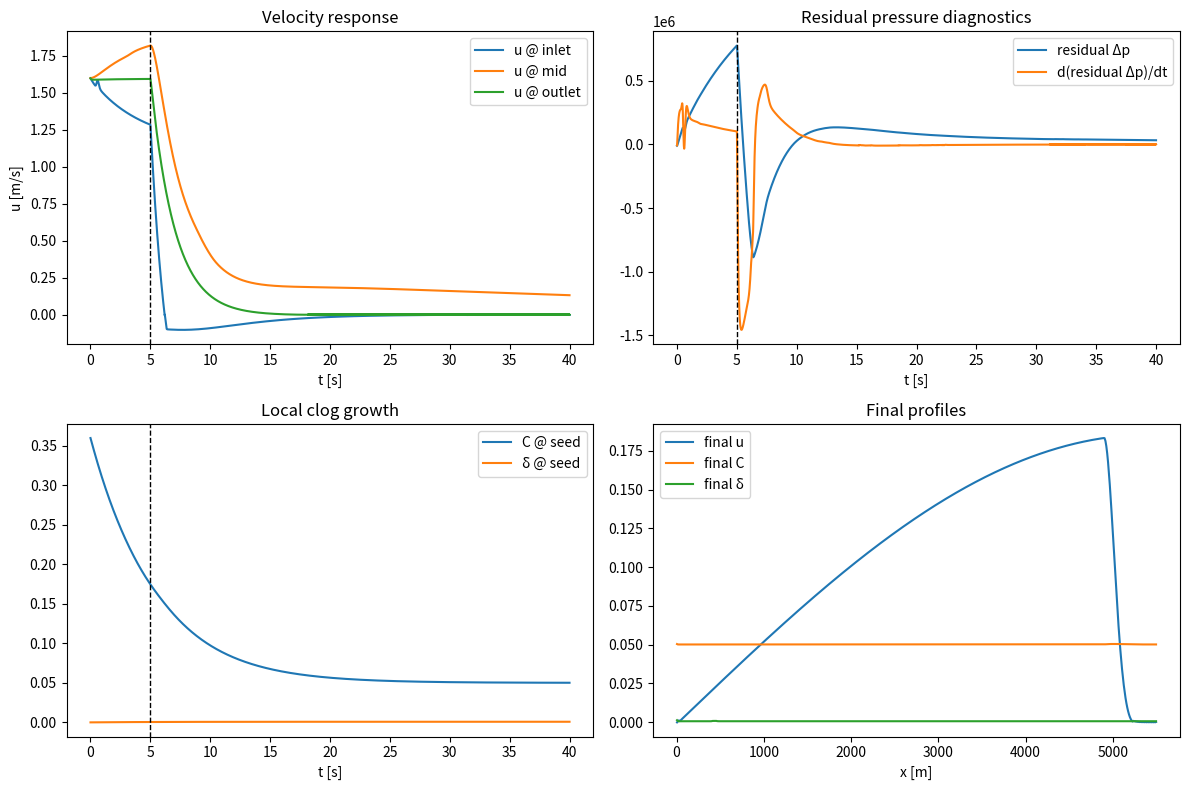

Python code for this plot:

from __future__ import annotations
from dataclasses import dataclass
import numpy as np


@dataclass
class ModelParams:
    # ------------------------
    # Geometry / mesh
    # ------------------------
    L: float = 5500.0
    N: int = 550
    D: float = 0.25  # nominal inner diameter [m]

    # ------------------------
    # Slurry properties
    # ------------------------
    rho_f: float = 1030.0         # carrier fluid density [kg/m3]
    rho_s: float = 2700.0         # representative solid density [kg/m3]
    d_rep: float = 80e-6          # representative coarse particle size [m]
    T: float = 2.0                # deep-sea envelope [degC]

    # ------------------------
    # Acoustic / transient
    # ------------------------
    a_wave: float = 700.0         # effective wave speed [m/s]
    unsteady_damping_beta: float = 2.0  # Rayleigh-like transient damping [1/s]

    # ------------------------
    # Steady operating point
    # ------------------------
    C_inlet: float = 0.28
    u_ss: float = 1.60            # chosen steady velocity [m/s]

    # blackout schedule
    t_blackout: float = 5.0       # [s]
    tau_coastdown: float = 2.0    # [s], exponential decay of pump head
    p_out_dyn: float = 0.0        # outlet dynamic pressure [Pa]

    # ------------------------
    # Herschel-Bulkley envelope
    # ------------------------
    C_ref: float = 0.22
    tau_y_ref: float = 12.0       # Pa
    K_ref: float = 0.45           # Pa s^n
    n_ref: float = 0.55

    a_tau: float = 7.0            # concentration sensitivity
    a_K: float = 3.0
    a_n: float = 0.12
    b_tau_T: float = 0.06         # lower T => higher yield
    b_K_T: float = 0.03
    T_ref: float = 20.0

    # ------------------------
    # Critical-velocity closures
    # ------------------------
    Re_transition: float = 3000.0
    Y_crit: float = 0.20
    hinder_exp: float = 4.65
    slip_sf: float = 1.15
    tau_mob_fac: float = 1.8

    # ------------------------
    # Deposition / erosion
    # ------------------------
    C_eq: float = 0.05
    U_ero: float = 1.8
    k_dep: float = 5.0e-4         # tuned to make clog growth visible in 1D toy model
    k_ero: float = 1.0e-2
    c_dep: float = 0.20
    c_ero: float = 0.03
    delta_max_frac: float = 0.45

    # ------------------------
    # Numerics
    # ------------------------
    t_end: float = 40.0
    cfl: float = 0.40
    dt_max: float = 0.01
    c_art: float = 0.05           # artificial viscosity coefficient
    out_absorb: float = 1.0       # outlet sponge strength
    in_impedance_fac: float = 1.2 # inlet impedance matching
    outlet_relax: float = 0.18
    sponge_n: int = 60
    check_valve: bool = True

    # ------------------------
    # Monitoring section
    # ------------------------
    i_mon0: int = 0
    i_mon1: int = 80

    def __post_init__(self):
        self.dx = self.L / self.N
        self.x = np.linspace(0.5*self.dx, self.L - 0.5*self.dx, self.N)
        self.A0 = 0.25*np.pi*self.D**2
        self.delta_max = self.delta_max_frac * 0.5 * self.D

        # determined from steady initialization
        self.p_in0: float | None = None


# ----------------------------
# Material closures
# ----------------------------

def mixture_density(C: np.ndarray, prm: ModelParams) -> np.ndarray:
    return prm.rho_f*(1.0 - C) + prm.rho_s*C


def hb_params(C: np.ndarray, prm: ModelParams):
    tau_y = prm.tau_y_ref * np.exp(
        prm.a_tau*(C - prm.C_ref) + prm.b_tau_T*(prm.T_ref - prm.T)
    )
    K = prm.K_ref * np.exp(
        prm.a_K*(C - prm.C_ref) + prm.b_K_T*(prm.T_ref - prm.T)
    )
    n = np.clip(prm.n_ref - prm.a_n*(C - prm.C_ref), 0.20, 0.95)
    return tau_y, K, n


def effective_diameter(delta: np.ndarray, prm: ModelParams) -> np.ndarray:
    return np.maximum(prm.D - 2.0*delta, 1.0e-4)


def effective_area_ratio(delta: np.ndarray, prm: ModelParams) -> np.ndarray:
    return np.clip((effective_diameter(delta, prm) / prm.D)**2, 1.0e-4, 1.0)


def wall_shear_hb(u_loc: np.ndarray, D_eff: np.ndarray, C: np.ndarray, prm: ModelParams) -> np.ndarray:
    tau_y, K, n = hb_params(C, prm)
    gamma_w = 8.0*np.abs(u_loc) / np.maximum(D_eff, 1.0e-6)
    return tau_y + K*np.power(gamma_w + 1.0e-9, n)


def apparent_viscosity_hb(u_loc: np.ndarray, D_eff: np.ndarray, C: np.ndarray, prm: ModelParams) -> np.ndarray:
    tau_y, K, n = hb_params(C, prm)
    gamma_w = 8.0*np.abs(u_loc) / np.maximum(D_eff, 1.0e-6)
    mu = tau_y/(gamma_w + 1.0e-9) + K*np.power(gamma_w + 1.0e-9, n - 1.0)
    return np.clip(mu, 1.0e-4, 1.0e6)


def u_transition(C: np.ndarray, delta: np.ndarray, prm: ModelParams) -> np.ndarray:
    """
    Crude HB transition-based velocity:
    solve Re_HB(U) ~ Re_transition by fixed-point iteration.
    """
    D_eff = effective_diameter(delta, prm)
    rho = mixture_density(C, prm)
    U = np.full_like(C, 0.30)
    for _ in range(6):
        mu = apparent_viscosity_hb(U, D_eff, C, prm)
        U = prm.Re_transition * mu / np.maximum(rho*D_eff, 1.0e-9)
    return np.clip(U, 1.0e-3, 20.0)


def hindered_settling_velocity(C: np.ndarray, prm: ModelParams) -> np.ndarray:
    """
    Placeholder HB-matrix hindered settling closure.
    Replace with pressurized settling-column calibration when data exist.
    """
    tau_y, K, n = hb_params(C, prm)
    gamma_settle = 1.0
    mu_settle = tau_y/gamma_settle + K*(gamma_settle**(n - 1.0))

    Y = tau_y / np.maximum((prm.rho_s - prm.rho_f)*9.81*prm.d_rep, 1.0e-9)
    trap = np.clip(1.0 - Y/prm.Y_crit, 0.0, 1.0)

    w0 = (prm.rho_s - prm.rho_f)*9.81*(prm.d_rep**2) / np.maximum(18.0*mu_settle, 1.0e-9)
    wh = w0 * np.power(np.clip(1.0 - C, 1.0e-6, 1.0), prm.hinder_exp) * trap
    return np.clip(wh, 0.0, 10.0)


def u_mobilization(C: np.ndarray, delta: np.ndarray, prm: ModelParams) -> np.ndarray:
    D_eff = effective_diameter(delta, prm)
    tau_y, K, n = hb_params(C, prm)
    tau_mob = prm.tau_mob_fac * tau_y
    surplus = np.maximum(tau_mob - tau_y, 0.0)
    gamma_req = np.power(surplus / np.maximum(K, 1.0e-12), 1.0/np.maximum(n, 1.0e-6))
    U = 0.125 * D_eff * gamma_req
    return np.clip(U, 0.0, 20.0)


def critical_transport_velocity(C: np.ndarray, delta: np.ndarray, prm: ModelParams) -> np.ndarray:
    U_tr = u_transition(C, delta, prm)
    U_sl = prm.slip_sf * hindered_settling_velocity(C, prm)
    U_mb = u_mobilization(C, delta, prm)
    return np.maximum.reduce([U_tr, U_sl, U_mb])


# ----------------------------
# Stable steady initialization
# ----------------------------

def initialize_steady_state(prm: ModelParams):
    """
    Build a pressure profile that is exactly consistent with:
    - chosen steady velocity u_ss
    - local HB friction
    - outlet dynamic pressure reference

    This removes the startup shock that v1 produced.
    """
    u = np.full(prm.N, prm.u_ss)
    C = np.full(prm.N, prm.C_inlet)
    delta = np.zeros(prm.N)

    # local concentration seed: "clogging nucleus"
    seed = slice(40, 46)
    C[seed] += 0.08
    C = np.clip(C, 0.0, 0.65)

    D_eff = effective_diameter(delta, prm)
    alpha = effective_area_ratio(delta, prm)
    u_loc = u / alpha
    tau_w = wall_shear_hb(u_loc, D_eff, C, prm)
    dpdx = 4.0*tau_w / np.maximum(D_eff, 1.0e-9)   # dynamic friction gradient [Pa/m]

    p_dyn = np.zeros(prm.N)
    p_dyn[-1] = prm.p_out_dyn
    for i in range(prm.N - 2, -1, -1):
        p_dyn[i] = p_dyn[i + 1] + dpdx[i + 1]*prm.dx

    prm.p_in0 = float(p_dyn[0])
    return p_dyn, u, C, delta


def pump_pressure_target(t: float, prm: ModelParams) -> float:
    if t < prm.t_blackout:
        return prm.p_in0
    return prm.p_in0 * np.exp(-(t - prm.t_blackout)/prm.tau_coastdown)


def quasi_steady_velocity_target(t: float, prm: ModelParams) -> float:
    return prm.u_ss * pump_pressure_target(t, prm) / max(prm.p_in0, 1.0e-9)


# ----------------------------
# Characteristic boundary conditions
# ----------------------------

def inlet_bc(pL: float, uL: float, rhoL: float, t: float, prm: ModelParams):
    """
    Impedance-matched inlet boundary with a pump-pressure target.
    A check-valve option suppresses nonphysical backflow after blackout.
    """
    Z = max(rhoL*prm.a_wave, 1.0e-6)
    w_minus = uL - pL/Z

    p_tgt = pump_pressure_target(t, prm)
    u_ref = quasi_steady_velocity_target(t, prm)
    R = prm.in_impedance_fac * Z

    # p_b = p_tgt - R*(u_b - u_ref)
    # w_minus = u_b - p_b/Z
    u_b = (w_minus + p_tgt/Z + (R/Z)*u_ref) / (1.0 + R/Z)
    p_b = p_tgt - R*(u_b - u_ref)

    if prm.check_valve and (t >= prm.t_blackout) and (u_b < 0.0):
        u_b = 0.0
        p_b = Z*(u_b - w_minus)

    return p_b, u_b


def outlet_bc(pR: float, uR: float, rhoR: float, t: float, prm: ModelParams):
    """
    Approximate non-reflecting outlet:
    outgoing characteristic leaves freely,
    incoming characteristic is tied to a decaying quasi-steady target.
    """
    Z = max(rhoR*prm.a_wave, 1.0e-6)
    w_plus = uR + pR/Z
    u_ref = quasi_steady_velocity_target(t, prm)
    w_minus_bc = u_ref - prm.p_out_dyn/Z

    u_b = 0.5*(w_plus + w_minus_bc)
    p_b = 0.5*Z*(w_plus - w_minus_bc)

    # light impedance damping at outlet
    p_b *= (1.0 - 0.35*prm.out_absorb)
    u_b = (1.0 - prm.outlet_relax)*u_b + prm.outlet_relax*u_ref
    return p_b, u_b


def extend_with_ghosts(p: np.ndarray, u: np.ndarray, C: np.ndarray, rho: np.ndarray, t: float, prm: ModelParams):
    N = prm.N
    p_ext = np.empty(N + 2)
    u_ext = np.empty(N + 2)
    C_ext = np.empty(N + 2)
    rho_ext = np.empty(N + 2)

    p_ext[1:-1] = p
    u_ext[1:-1] = u
    C_ext[1:-1] = C
    rho_ext[1:-1] = rho

    p_ext[0], u_ext[0] = inlet_bc(p[0], u[0], rho[0], t, prm)
    C_ext[0] = prm.C_inlet
    rho_ext[0] = rho[0]

    p_ext[-1], u_ext[-1] = outlet_bc(p[-1], u[-1], rho[-1], t, prm)
    C_ext[-1] = C[-1]
    rho_ext[-1] = rho[-1]
    return p_ext, u_ext, C_ext, rho_ext


# ----------------------------
# Numerical helpers
# ----------------------------

def apply_artificial_viscosity(q: np.ndarray, eps: float) -> np.ndarray:
    qn = q.copy()
    qn[1:-1] += eps * (q[:-2] - 2.0*q[1:-1] + q[2:])
    return qn


# ----------------------------
# Time-marching kernels
# ----------------------------

def acoustic_momentum_step(p: np.ndarray, u: np.ndarray, C: np.ndarray, delta: np.ndarray, dt: float, t: float, prm: ModelParams):
    """
    Acoustic block:
      p_t + rho a^2 u_x = 0
      u_t + (1/rho) p_x = friction + unsteady damping

    Discretization:
    - finite-volume, first-order Rusanov for the acoustic part
    - explicit HB friction
    - explicit unsteady damping surrogate
    - KO/artificial viscosity + outlet sponge
    """
    rho = mixture_density(C, prm)
    D_eff = effective_diameter(delta, prm)
    alpha = effective_area_ratio(delta, prm)
    u_loc = u / alpha

    p_ext, u_ext, _, rho_ext = extend_with_ghosts(p, u, C, rho, t, prm)

    qLp = p_ext[:-1]
    qRp = p_ext[1:]
    qLu = u_ext[:-1]
    qRu = u_ext[1:]
    rho_face = 0.5*(rho_ext[:-1] + rho_ext[1:])
    a = prm.a_wave

    FL0 = rho_face * a*a * qLu
    FR0 = rho_face * a*a * qRu
    FL1 = qLp / np.maximum(rho_face, 1.0e-9)
    FR1 = qRp / np.maximum(rho_face, 1.0e-9)

    # slightly stronger than plain Rusanov to damp standing-wave growth
    smax = 1.15 * (a + np.maximum(np.abs(qLu), np.abs(qRu)))
    flux_p = 0.5*(FL0 + FR0) - 0.5*smax*(qRp - qLp)
    flux_u = 0.5*(FL1 + FR1) - 0.5*smax*(qRu - qLu)

    p_new = p - (dt/prm.dx)*(flux_p[1:] - flux_p[:-1])
    u_new = u - (dt/prm.dx)*(flux_u[1:] - flux_u[:-1])

    # HB friction
    tau_w = wall_shear_hb(u_loc, D_eff, C, prm)
    S_fric = -(4.0*tau_w / np.maximum(rho*D_eff, 1.0e-9)) * np.sign(u_loc)
    u_new += dt * S_fric

    # unresolved transient-friction surrogate: damp toward the quasi-steady backbone
    u_ref = quasi_steady_velocity_target(t, prm)
    u_new += dt * (-prm.unsteady_damping_beta * (u_new - u_ref))

    # artificial viscosity for p and u
    nu_num = prm.c_art * prm.a_wave * prm.dx
    eps = min(nu_num * dt / (prm.dx*prm.dx), 0.20)
    p_new = apply_artificial_viscosity(p_new, eps)
    u_new = apply_artificial_viscosity(u_new, eps)

    # outlet sponge to suppress repeated reflections
    sigma = np.zeros_like(p_new)
    sigma[-prm.sponge_n:] = np.linspace(0.0, 1.0, prm.sponge_n)
    p_new = (1.0 - 0.12*sigma)*p_new + (0.12*sigma)*prm.p_out_dyn
    u_new = (1.0 - 0.18*sigma)*u_new + (0.18*sigma)*u_ref

    return p_new, u_new


def scalar_deposit_step(C: np.ndarray, u: np.ndarray, delta: np.ndarray, dt: float, t: float, prm: ModelParams):
    """
    Suspended concentration transport + deposition / erosion.
    """
    rho = mixture_density(C, prm)
    _, u_ext, C_ext, _ = extend_with_ghosts(np.zeros_like(C), u, C, rho, t, prm)

    # upwind scalar advection
    u_face = 0.5*(u_ext[:-1] + u_ext[1:])
    C_up = np.where(u_face >= 0.0, C_ext[:-1], C_ext[1:])
    F_C = u_face * C_up
    C_adv = C - (dt/prm.dx)*(F_C[1:] - F_C[:-1])
    C_adv = np.clip(C_adv, 0.0, 0.65)

    # deposit / erosion source
    alpha = effective_area_ratio(delta, prm)
    u_loc = np.abs(u) / alpha
    Ucrit = critical_transport_velocity(C_adv, delta, prm)

    dep_drive = np.maximum(Ucrit - u_loc, 0.0) / np.maximum(Ucrit, 1.0e-9)
    ero_drive = np.maximum(u_loc - prm.U_ero, 0.0)

    delta_dot = (
        prm.k_dep * dep_drive * np.maximum(C_adv - prm.C_eq, 0.0)
        - prm.k_ero * ero_drive * delta
    )

    delta_new = np.clip(delta + dt*delta_dot, 0.0, prm.delta_max)

    C_new = (
        C_adv
        - dt * prm.c_dep * dep_drive * np.maximum(C_adv - prm.C_eq, 0.0)
        + dt * prm.c_ero * ero_drive * delta
    )
    C_new = np.clip(C_new, 0.0, 0.65)
    return C_new, delta_new, Ucrit, delta_dot


def stable_dt(u: np.ndarray, delta: np.ndarray, C: np.ndarray, prm: ModelParams) -> float:
    alpha = effective_area_ratio(delta, prm)
    u_loc = np.abs(u) / alpha

    # acoustic CFL
    dt_wave = prm.cfl * prm.dx / max(prm.a_wave + np.max(u_loc), 1.0e-9)

    # scalar advection CFL
    dt_adv = prm.cfl * prm.dx / max(np.max(u_loc), 1.0e-9)

    # deposit-source timescale limiter
    Ucrit = critical_transport_velocity(C, delta, prm)
    dep_drive = np.maximum(Ucrit - u_loc, 0.0) / np.maximum(Ucrit, 1.0e-9)
    delta_dot_est = prm.k_dep * dep_drive * np.maximum(C - prm.C_eq, 0.0)

    if np.any(delta_dot_est > 1.0e-12):
        dt_dep = 0.20*np.min((prm.delta_max - delta[delta_dot_est > 1.0e-12]) / delta_dot_est[delta_dot_est > 1.0e-12])
        dt_dep = max(dt_dep, 1.0e-5)
    else:
        dt_dep = prm.dt_max

    return min(prm.dt_max, dt_wave, dt_adv, dt_dep)


# ----------------------------
# Diagnostics
# ----------------------------

def section_residual_pressure(p: np.ndarray, u: np.ndarray, C: np.ndarray, delta: np.ndarray, prm: ModelParams):
    """
    Dynamic residual section pressure:
      r_dp = measured dynamic section drop - modeled HB friction drop
    """
    i0, i1 = prm.i_mon0, prm.i_mon1
    D_eff = effective_diameter(delta, prm)
    alpha = effective_area_ratio(delta, prm)
    u_loc = np.abs(u[i0:i1+1]) / alpha[i0:i1+1]

    tau_w = wall_shear_hb(u_loc, D_eff[i0:i1+1], C[i0:i1+1], prm)
    p_drop_meas = p[i0] - p[i1]
    dp_fric_model = np.sum((4.0*tau_w / np.maximum(D_eff[i0:i1+1], 1.0e-9)) * prm.dx)

    r_dp = p_drop_meas - dp_fric_model
    return r_dp, p_drop_meas, dp_fric_model


# ----------------------------
# Main driver
# ----------------------------

def run(prm: ModelParams):
    p, u, C, delta = initialize_steady_state(prm)

    t = 0.0
    r_prev, _, _ = section_residual_pressure(p, u, C, delta, prm)
    dres_filt = 0.0
    alpha_filter = 0.95

    hist = {k: [] for k in [
        "t", "u_in", "u_mid", "u_out",
        "resid_dp", "dresid_dt",
        "seed_C", "seed_delta",
        "p_in", "p_out"
    ]}

    while t < prm.t_end:
        dt = stable_dt(u, delta, C, prm)
        if t + dt > prm.t_end:
            dt = prm.t_end - t

        p, u = acoustic_momentum_step(p, u, C, delta, dt, t, prm)
        C, delta, Ucrit, delta_dot = scalar_deposit_step(C, u, delta, dt, t, prm)

        # positivity / clipping
        p = np.nan_to_num(p, nan=0.0, posinf=1.0e8, neginf=-1.0e8)
        u = np.clip(np.nan_to_num(u), -5.0, 5.0)
        C = np.clip(np.nan_to_num(C), 0.0, 0.65)
        delta = np.clip(np.nan_to_num(delta), 0.0, prm.delta_max)

        t += dt

        r_dp, _, _ = section_residual_pressure(p, u, C, delta, prm)
        dres = (r_dp - r_prev) / max(dt, 1.0e-9)
        dres_filt = alpha_filter*dres_filt + (1.0 - alpha_filter)*dres
        r_prev = r_dp

        hist["t"].append(t)
        hist["u_in"].append(u[0])
        hist["u_mid"].append(u[prm.N // 2])
        hist["u_out"].append(u[-1])
        hist["resid_dp"].append(r_dp)
        hist["dresid_dt"].append(dres_filt)
        hist["seed_C"].append(C[42])
        hist["seed_delta"].append(delta[42])
        hist["p_in"].append(p[0])
        hist["p_out"].append(p[-1])

    hist = {k: np.array(v) for k, v in hist.items()}
    state = {
        "x": prm.x.copy(),
        "p": p.copy(),
        "u": u.copy(),
        "C": C.copy(),
        "delta": delta.copy(),
    }
    return hist, state


if __name__ == "__main__":
    prm = ModelParams()
    hist, state = run(prm)

    print("Simulation complete")
    print(f"steady inlet dynamic pressure: {prm.p_in0:.3e} Pa")
    print(f"max |d(residual Δp)/dt|: {np.max(np.abs(hist['dresid_dt'])):.3e} Pa/s")
    print(f"final max deposit thickness: {np.max(state['delta']):.4e} m")
    print(f"final min velocity: {np.min(state['u']):.4f} m/s")
    print(f"final max velocity: {np.max(state['u']):.4f} m/s")

    try:
        import matplotlib.pyplot as plt

        fig, axs = plt.subplots(2, 2, figsize=(12, 8))

        axs[0, 0].plot(hist["t"], hist["u_in"], label="u @ inlet")
        axs[0, 0].plot(hist["t"], hist["u_mid"], label="u @ mid")
        axs[0, 0].plot(hist["t"], hist["u_out"], label="u @ outlet")
        axs[0, 0].axvline(prm.t_blackout, color="k", linestyle="--", linewidth=1)
        axs[0, 0].set_title("Velocity response")
        axs[0, 0].set_xlabel("t [s]")
        axs[0, 0].set_ylabel("u [m/s]")
        axs[0, 0].legend()

        axs[0, 1].plot(hist["t"], hist["resid_dp"], label="residual Δp")
        axs[0, 1].plot(hist["t"], hist["dresid_dt"], label="d(residual Δp)/dt")
        axs[0, 1].axvline(prm.t_blackout, color="k", linestyle="--", linewidth=1)
        axs[0, 1].set_title("Residual pressure diagnostics")
        axs[0, 1].set_xlabel("t [s]")
        axs[0, 1].legend()

        axs[1, 0].plot(hist["t"], hist["seed_C"], label="C @ seed")
        axs[1, 0].plot(hist["t"], hist["seed_delta"], label="δ @ seed")
        axs[1, 0].axvline(prm.t_blackout, color="k", linestyle="--", linewidth=1)
        axs[1, 0].set_title("Local clog growth")
        axs[1, 0].set_xlabel("t [s]")
        axs[1, 0].legend()

        axs[1, 1].plot(state["x"], state["u"], label="final u")
        axs[1, 1].plot(state["x"], state["C"], label="final C")
        axs[1, 1].plot(state["x"], state["delta"], label="final δ")
        axs[1, 1].set_title("Final profiles")
        axs[1, 1].set_xlabel("x [m]")
        axs[1, 1].legend()

        plt.tight_layout()
        plt.savefig("hsr_simulation_v2.png")
        print("結果を 'hsr_simulation_v2.png' として保存しました。")

    except ImportError:
        pass
